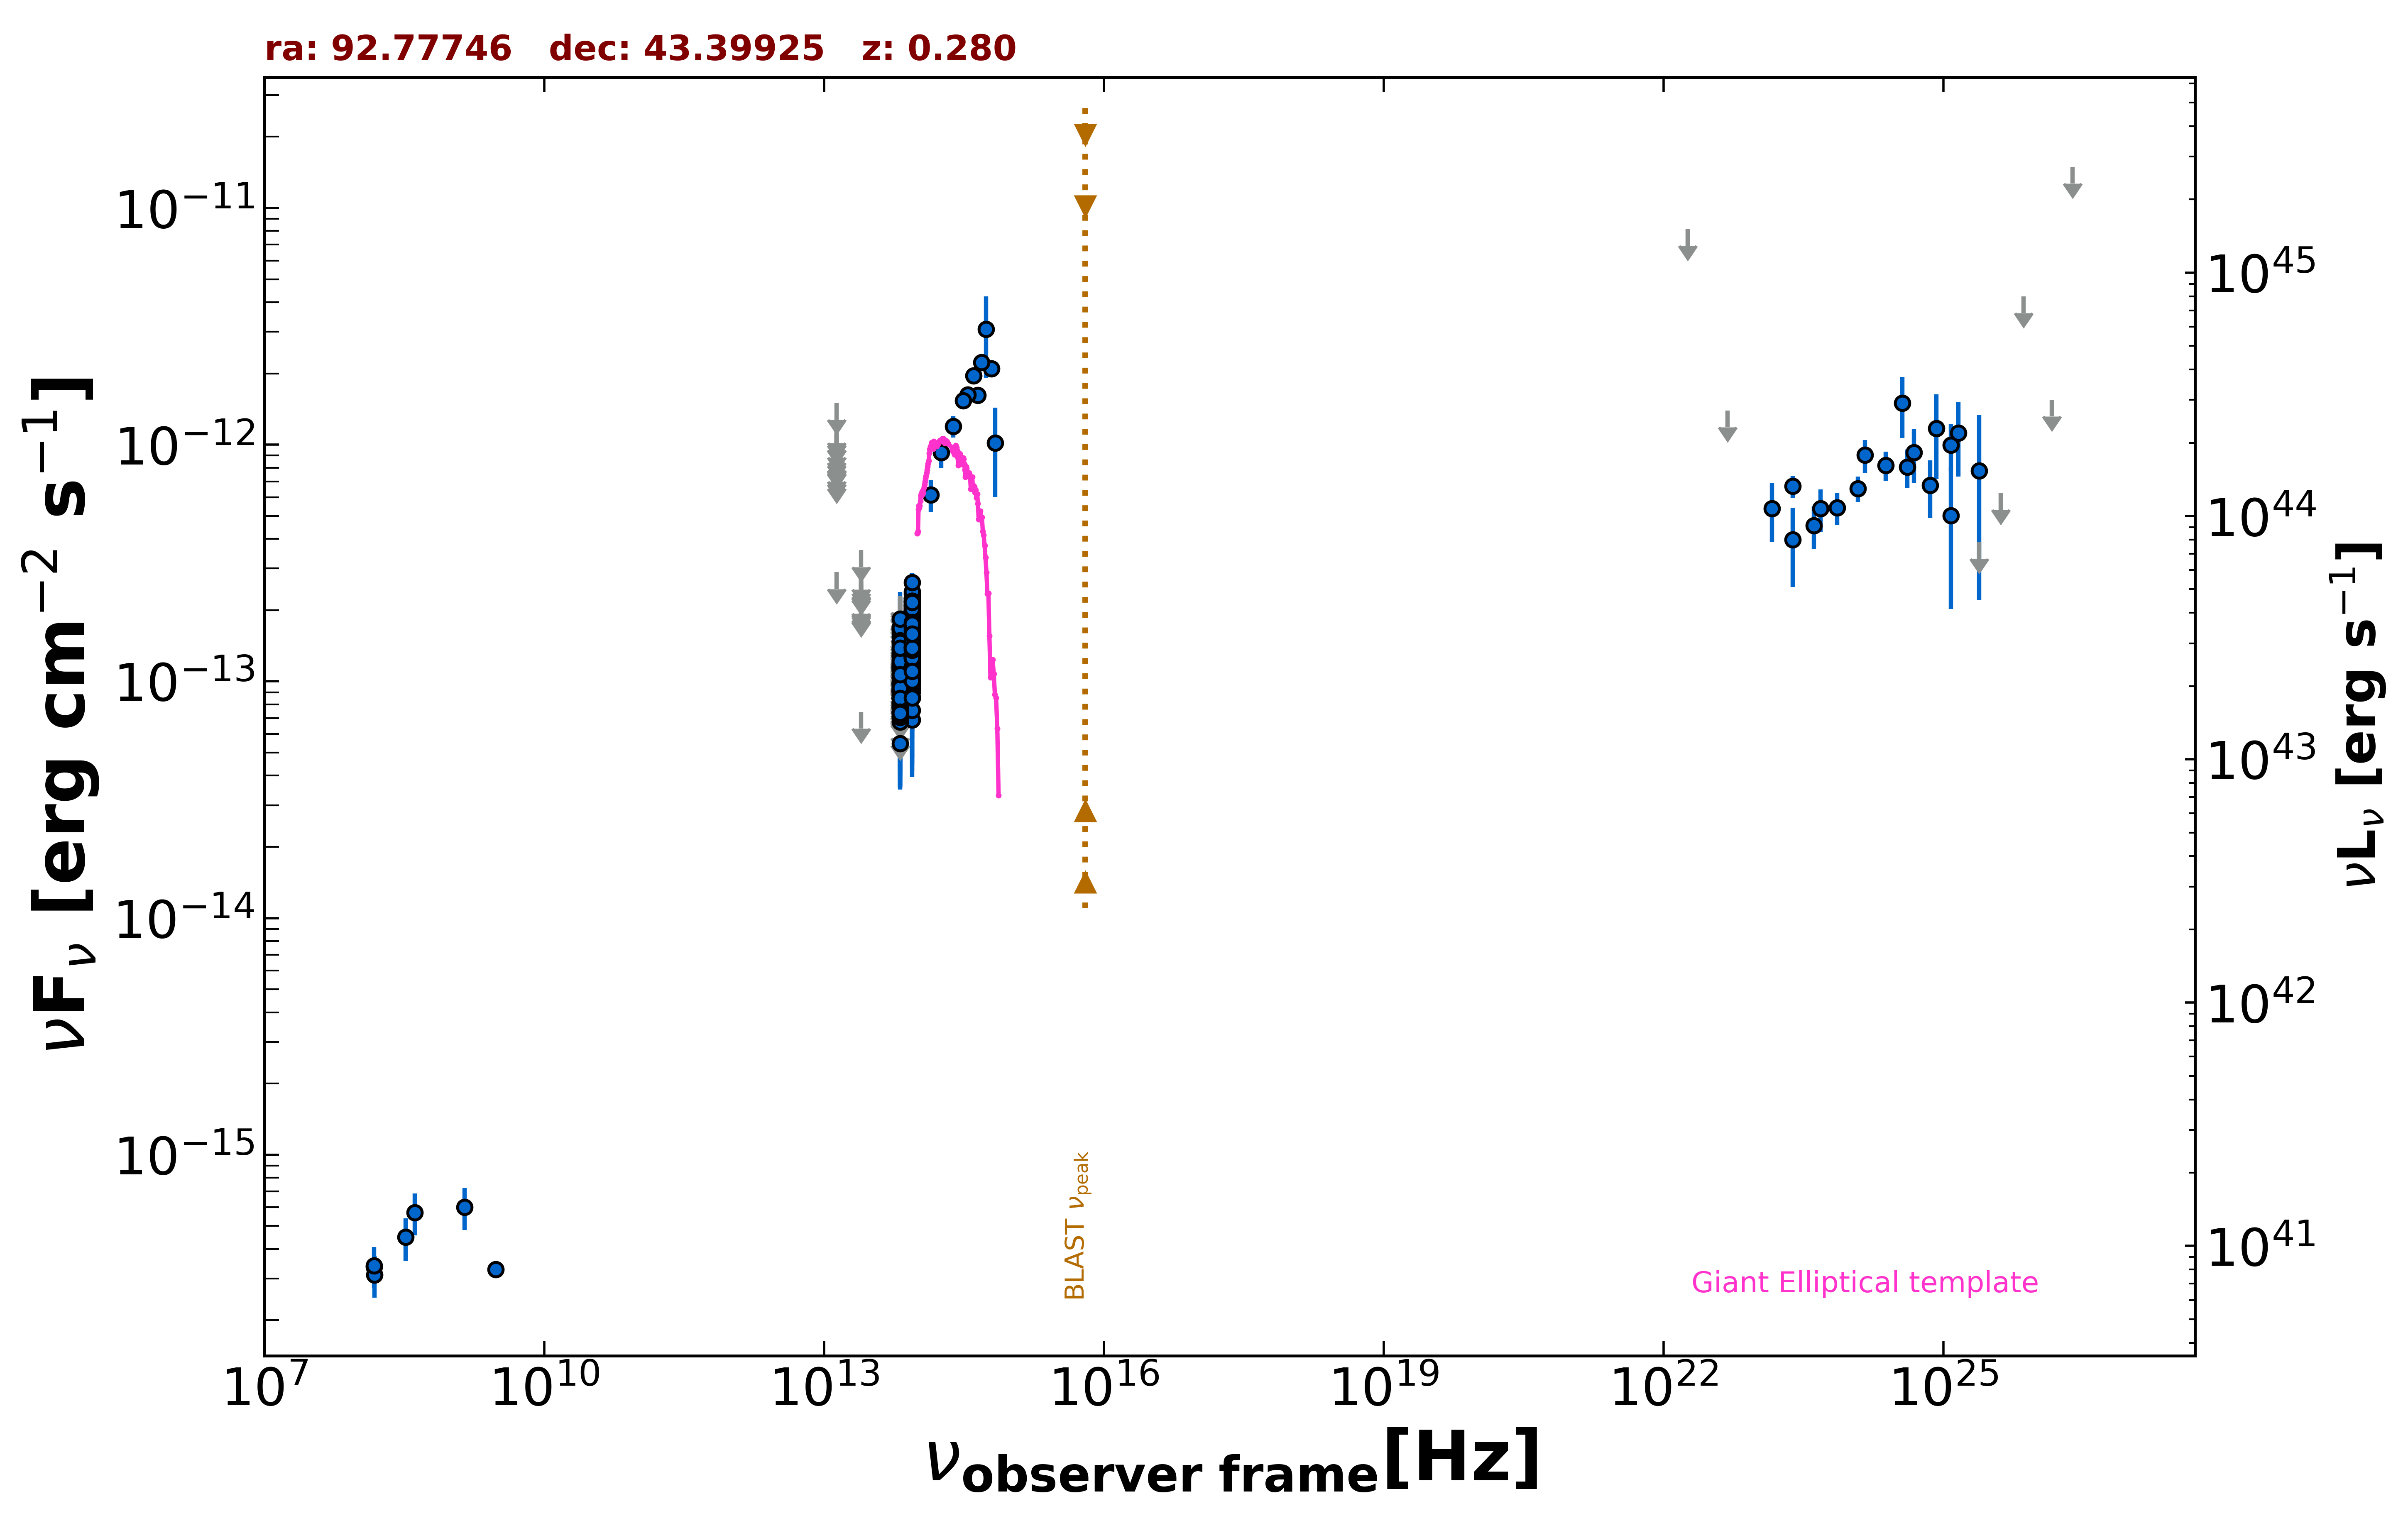

Data behind this chart, as committed beside it:
freq., flux, err_flux, MJD_start, MJD_end, flag, catalog, reference
3.000e+09, 3.275e-16, 8.150e-18, 55000, 55000, , VLASSQL, Gordon et al. 2021  ApJS  255  30
1.500e+08, 3.354e-16, 3.370e-17, 55000, 55000, , TGSS150, Intema et al. 2017  A&A  598  A781
1.389e+14, 6.135e-13, 9.305e-14, 55000, 55000, , 2MASS, Skrutskie et al. 2006  AJ  131  1163
1.804e+14, 9.275e-13, 1.330e-13, 55000, 55000, , 2MASS, Skrutskie et al. 2006  AJ  131  1163
2.427e+14, 1.198e-12, 1.260e-13, 55000, 55000, , 2MASS, Skrutskie et al. 2006  AJ  131  1163
8.817e+13, 1.691e-13, 2.300e-15, 55000, 55000, , UNWISE, Schlafly et al. 2019  ApJS  240  30
6.517e+13, 8.026e-14, 3.270e-15, 55000, 55000, , UNWISE, Schlafly et al. 2019  ApJS  240  30
8.817e+13, 1.451e-13, 6.300e-15, 55000, 55000, , WISE, Wright et al. 2010  AJ  140  1868
6.517e+13, 5.458e-14, 7.310e-15, 55000, 55000, , WISE, Wright et al. 2010  AJ  140  1868
2.498e+13, 7.439e-14, 0.000e+00, 55000, 55000, UL, WISE, Wright et al. 2010  AJ  140  1868
1.363e+13, 2.892e-13, 0.000e+00, 55000, 55000, UL, WISE, Wright et al. 2010  AJ  140  1868
8.817e+13, 1.387e-13, 2.180e-14, 56928, 56928, , NEOWISE, Mainzer et al. 2014  ApJ  792  30
6.517e+13, 8.508e-14, 3.622e-14, 56928, 56928, , NEOWISE, Mainzer et al. 2014  ApJ  792  30
8.817e+13, 1.847e-13, 2.490e-14, 56928, 56928, , NEOWISE, Mainzer et al. 2014  ApJ  792  30
6.517e+13, 1.139e-13, 0.000e+00, 56928, 56928, UL, NEOWISE, Mainzer et al. 2014  ApJ  792  30
8.817e+13, 1.438e-13, 2.315e-14, 56928, 56928, , NEOWISE, Mainzer et al. 2014  ApJ  792  30
6.517e+13, 1.275e-13, 3.789e-14, 56928, 56928, , NEOWISE, Mainzer et al. 2014  ApJ  792  30
8.817e+13, 1.187e-13, 2.198e-14, 56929, 56929, , NEOWISE, Mainzer et al. 2014  ApJ  792  30
6.517e+13, 9.796e-14, 0.000e+00, 56929, 56929, UL, NEOWISE, Mainzer et al. 2014  ApJ  792  30
8.817e+13, 2.243e-13, 3.400e-14, 56928, 56928, , NEOWISE, Mainzer et al. 2014  ApJ  792  30
6.517e+13, 8.454e-14, 3.435e-14, 56928, 56928, , NEOWISE, Mainzer et al. 2014  ApJ  792  30
8.817e+13, 1.369e-13, 2.525e-14, 56928, 56928, , NEOWISE, Mainzer et al. 2014  ApJ  792  30
6.517e+13, 7.832e-14, 0.000e+00, 56928, 56928, UL, NEOWISE, Mainzer et al. 2014  ApJ  792  30
8.817e+13, 1.756e-13, 3.005e-14, 56928, 56928, , NEOWISE, Mainzer et al. 2014  ApJ  792  30
6.517e+13, 1.317e-13, 0.000e+00, 56928, 56928, UL, NEOWISE, Mainzer et al. 2014  ApJ  792  30
8.817e+13, 1.732e-13, 2.240e-14, 56929, 56929, , NEOWISE, Mainzer et al. 2014  ApJ  792  30
6.517e+13, 1.256e-13, 0.000e+00, 56929, 56929, UL, NEOWISE, Mainzer et al. 2014  ApJ  792  30
8.817e+13, 1.983e-13, 2.345e-14, 56928, 56928, , NEOWISE, Mainzer et al. 2014  ApJ  792  30
6.517e+13, 8.812e-14, 3.593e-14, 56928, 56928, , NEOWISE, Mainzer et al. 2014  ApJ  792  30
8.817e+13, 1.664e-13, 2.275e-14, 56928, 56928, , NEOWISE, Mainzer et al. 2014  ApJ  792  30
6.517e+13, 1.620e-13, 0.000e+00, 56928, 56928, UL, NEOWISE, Mainzer et al. 2014  ApJ  792  30
8.817e+13, 9.308e-14, 4.563e-14, 56928, 56928, , NEOWISE, Mainzer et al. 2014  ApJ  792  30
6.517e+13, 1.241e-13, 0.000e+00, 56928, 56928, UL, NEOWISE, Mainzer et al. 2014  ApJ  792  30
8.817e+13, 1.643e-13, 2.430e-14, 56928, 56928, , NEOWISE, Mainzer et al. 2014  ApJ  792  30
6.517e+13, 7.404e-14, 3.381e-14, 56928, 56928, , NEOWISE, Mainzer et al. 2014  ApJ  792  30
8.817e+13, 1.790e-13, 3.350e-14, 56929, 56929, , NEOWISE, Mainzer et al. 2014  ApJ  792  30
6.517e+13, 1.136e-13, 5.132e-14, 56929, 56929, , NEOWISE, Mainzer et al. 2014  ApJ  792  30
8.817e+13, 1.667e-13, 4.285e-14, 57096, 57096, , NEOWISE, Mainzer et al. 2014  ApJ  792  30
6.517e+13, 1.965e-13, 0.000e+00, 57096, 57096, UL, NEOWISE, Mainzer et al. 2014  ApJ  792  30
8.817e+13, 2.053e-13, 2.445e-14, 57096, 57096, , NEOWISE, Mainzer et al. 2014  ApJ  792  30
6.517e+13, 1.257e-13, 0.000e+00, 57096, 57096, UL, NEOWISE, Mainzer et al. 2014  ApJ  792  30
8.817e+13, 1.249e-13, 2.620e-14, 57096, 57096, , NEOWISE, Mainzer et al. 2014  ApJ  792  30
6.517e+13, 9.067e-14, 3.398e-14, 57096, 57096, , NEOWISE, Mainzer et al. 2014  ApJ  792  30
8.817e+13, 1.636e-13, 2.390e-14, 57096, 57096, , NEOWISE, Mainzer et al. 2014  ApJ  792  30
6.517e+13, 1.192e-13, 3.334e-14, 57096, 57096, , NEOWISE, Mainzer et al. 2014  ApJ  792  30
8.817e+13, 1.603e-13, 2.700e-14, 57096, 57096, , NEOWISE, Mainzer et al. 2014  ApJ  792  30
6.517e+13, 9.724e-14, 4.539e-14, 57096, 57096, , NEOWISE, Mainzer et al. 2014  ApJ  792  30
8.817e+13, 1.708e-13, 2.990e-14, 57096, 57096, , NEOWISE, Mainzer et al. 2014  ApJ  792  30
6.517e+13, 1.674e-13, 0.000e+00, 57096, 57096, UL, NEOWISE, Mainzer et al. 2014  ApJ  792  30
8.817e+13, 1.802e-13, 2.095e-14, 57455, 57455, , NEOWISE, Mainzer et al. 2014  ApJ  792  30
6.517e+13, 1.124e-13, 3.102e-14, 57455, 57455, , NEOWISE, Mainzer et al. 2014  ApJ  792  30
8.817e+13, 1.578e-13, 4.040e-14, 57455, 57455, , NEOWISE, Mainzer et al. 2014  ApJ  792  30
6.517e+13, 1.363e-13, 0.000e+00, 57455, 57455, UL, NEOWISE, Mainzer et al. 2014  ApJ  792  30
8.817e+13, 1.164e-13, 2.386e-14, 57455, 57455, , NEOWISE, Mainzer et al. 2014  ApJ  792  30
6.517e+13, 1.202e-13, 0.000e+00, 57455, 57455, UL, NEOWISE, Mainzer et al. 2014  ApJ  792  30
8.817e+13, 1.990e-13, 2.555e-14, 57455, 57455, , NEOWISE, Mainzer et al. 2014  ApJ  792  30
6.517e+13, 1.069e-13, 0.000e+00, 57455, 57455, UL, NEOWISE, Mainzer et al. 2014  ApJ  792  30
8.817e+13, 1.645e-13, 2.340e-14, 57455, 57455, , NEOWISE, Mainzer et al. 2014  ApJ  792  30
6.517e+13, 1.313e-13, 4.118e-14, 57455, 57455, , NEOWISE, Mainzer et al. 2014  ApJ  792  30
8.817e+13, 1.628e-13, 2.725e-14, 57455, 57455, , NEOWISE, Mainzer et al. 2014  ApJ  792  30
... 505 more rows
